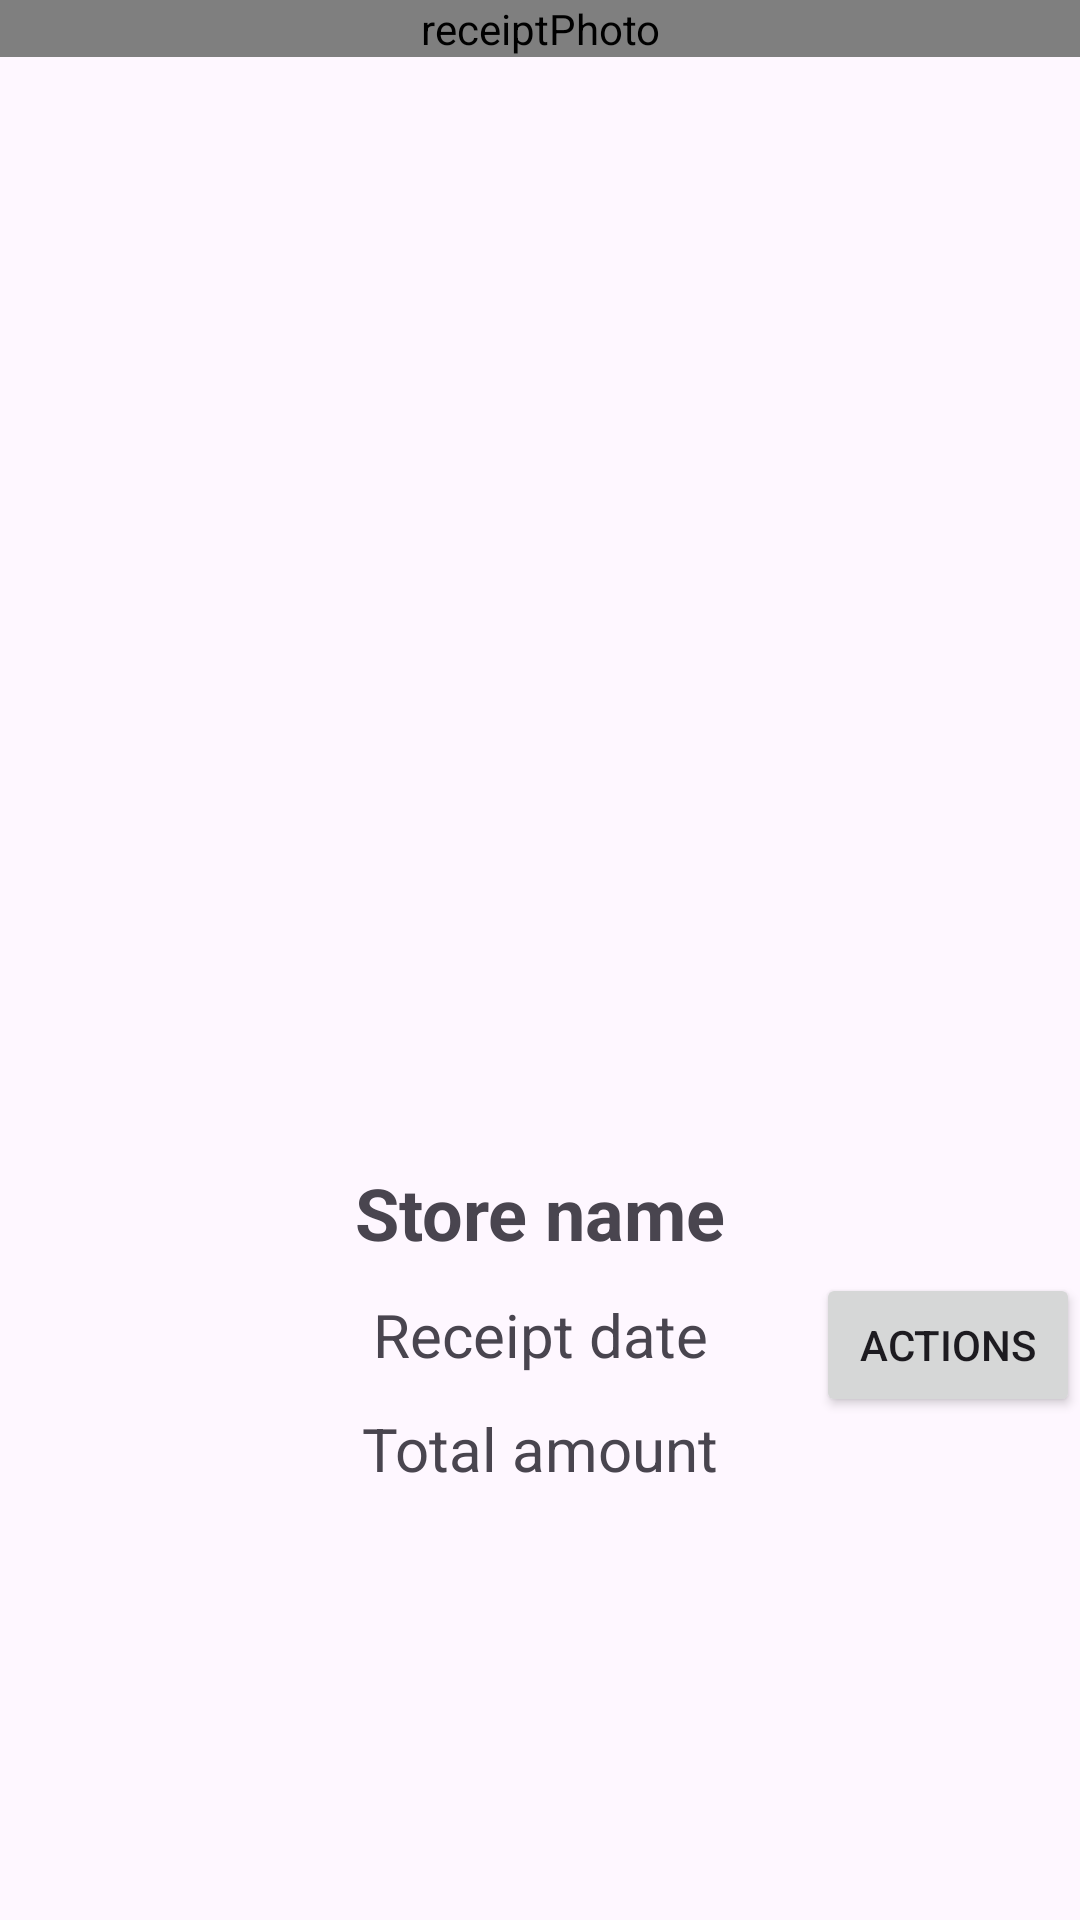

Write the Android layout XML for this screen, with the resource values it uses.
<!-- AndroidManifest.xml: application theme Theme.ReceiptSaver -->
<!-- res/layout/fragment_receipt_detail.xml -->
<?xml version="1.0" encoding="utf-8"?>
<LinearLayout xmlns:android="http://schemas.android.com/apk/res/android"
    xmlns:app="http://schemas.android.com/apk/res-auto"
    xmlns:tools="http://schemas.android.com/tools"
    android:layout_width="match_parent"
    android:layout_height="match_parent"
    android:orientation="vertical">

    <androidx.constraintlayout.widget.ConstraintLayout
        android:layout_width="match_parent"
        android:layout_height="0dp"
        android:layout_weight="0.6">

        
        <com.github.chrisbanes.photoview.PhotoView
            android:id="@+id/receiptPhoto"
            android:layout_width="match_parent"
            android:layout_height="wrap_content"
            android:adjustViewBounds="true"
            android:contentDescription="@string/receipt_photo"
            app:layout_constraintEnd_toEndOf="parent"
            app:layout_constraintStart_toStartOf="parent"
            app:layout_constraintTop_toTopOf="parent" />

        
    </androidx.constraintlayout.widget.ConstraintLayout>

    <androidx.constraintlayout.widget.ConstraintLayout
        android:layout_width="match_parent"
        android:layout_height="0dp"
        android:layout_weight="0.4">

        <TextView
            android:id="@+id/storeName"
            android:layout_width="wrap_content"
            android:layout_height="wrap_content"
            android:lines="1"
            android:maxLines="1"
            android:padding="4dp"
            android:text="@string/store_name"
            android:textSize="24sp"
            android:textStyle="bold"
            app:layout_constraintEnd_toEndOf="parent"
            app:layout_constraintStart_toStartOf="parent"
            app:layout_constraintTop_toTopOf="parent" />

        <TextView
            android:id="@+id/receiptDate"
            android:layout_width="wrap_content"
            android:layout_height="wrap_content"
            android:layout_marginStart="16dp"
            android:layout_marginTop="3dp"
            android:layout_marginEnd="16dp"
            android:lines="1"
            android:maxLines="1"
            android:padding="4dp"
            android:text="@string/receipt_date"
            android:textSize="20sp"
            app:layout_constraintEnd_toEndOf="parent"
            app:layout_constraintStart_toStartOf="parent"
            app:layout_constraintTop_toBottomOf="@id/storeName" />

        <TextView
            android:id="@+id/totalAmount"
            android:layout_width="wrap_content"
            android:layout_height="wrap_content"
            android:layout_marginStart="16dp"
            android:layout_marginTop="3dp"
            android:layout_marginEnd="16dp"
            android:lines="1"
            android:maxLines="1"
            android:padding="4dp"
            android:text="@string/total_amount"
            android:textSize="20sp"
            app:layout_constraintEnd_toEndOf="parent"
            app:layout_constraintStart_toStartOf="parent"
            app:layout_constraintTop_toBottomOf="@id/receiptDate" />
        <Button
            android:id="@+id/optionsButton"
            android:layout_width="wrap_content"
            android:layout_height="wrap_content"
            app:layout_constraintEnd_toEndOf="parent"
            app:layout_constraintTop_toBottomOf="@id/storeName"
            android:text="@string/actions" />

    </androidx.constraintlayout.widget.ConstraintLayout>

</LinearLayout>
<!-- resources referenced by this layout -->
<resources>
  <string name="actions">Actions</string>
  <string name="receipt_date">Receipt date</string>
  <string name="receipt_photo">receiptPhoto</string>
  <string name="store_name">Store name</string>
  <string name="total_amount">Total amount</string>
  <style name="Theme.ReceiptSaver" parent="Base.Theme.ReceiptSaver" />
  <style name="Base.Theme.ReceiptSaver" parent="Theme.Material3.DayNight.NoActionBar">
          
          
      </style>
</resources>
